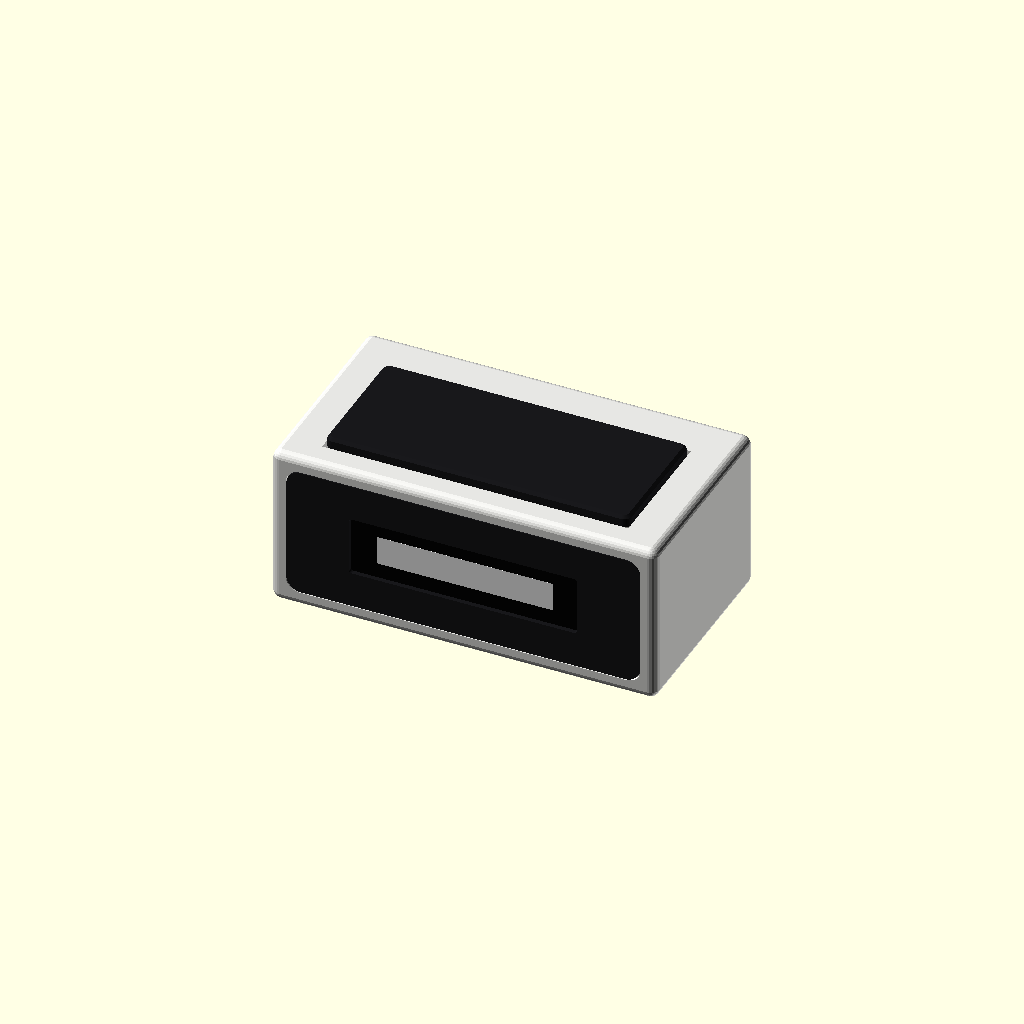
Cell 1: the model at its default parameters.
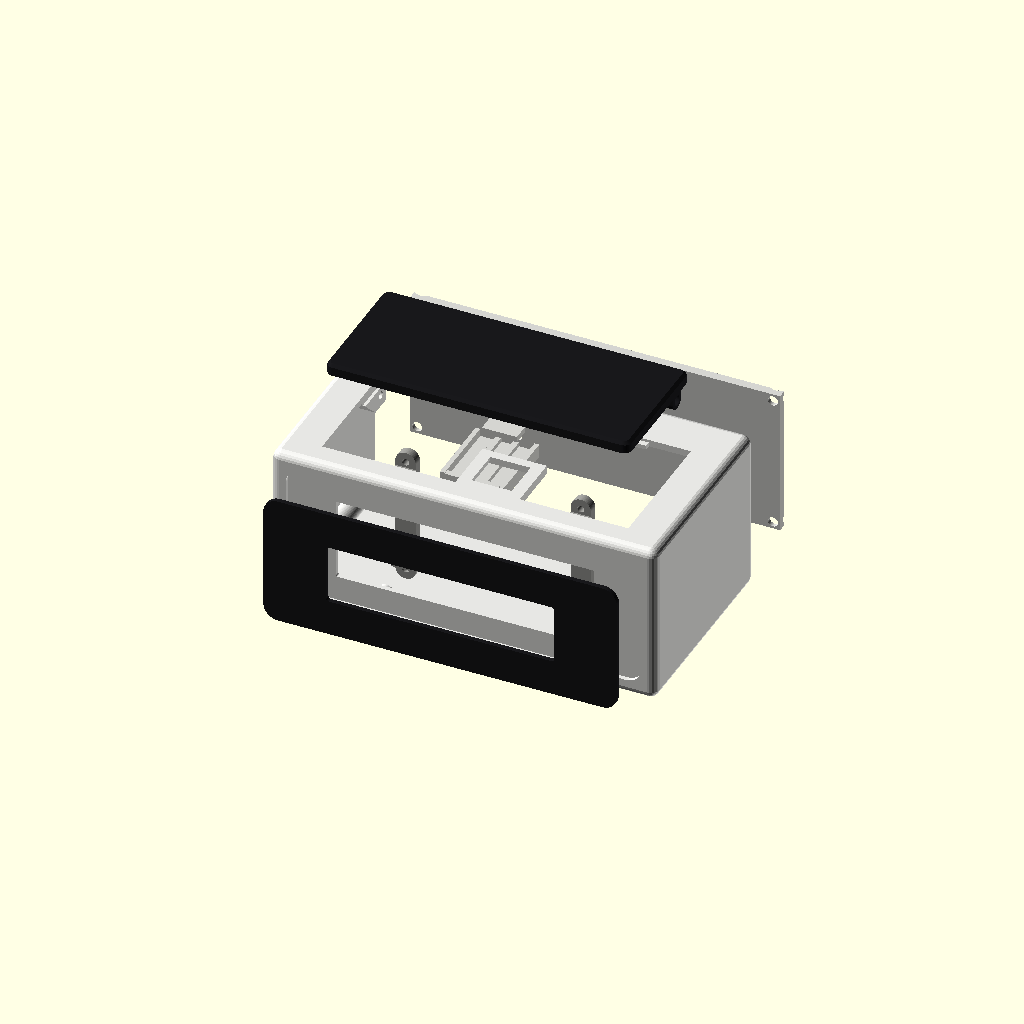
Cell 2: part = "exploded" (everything else at default).
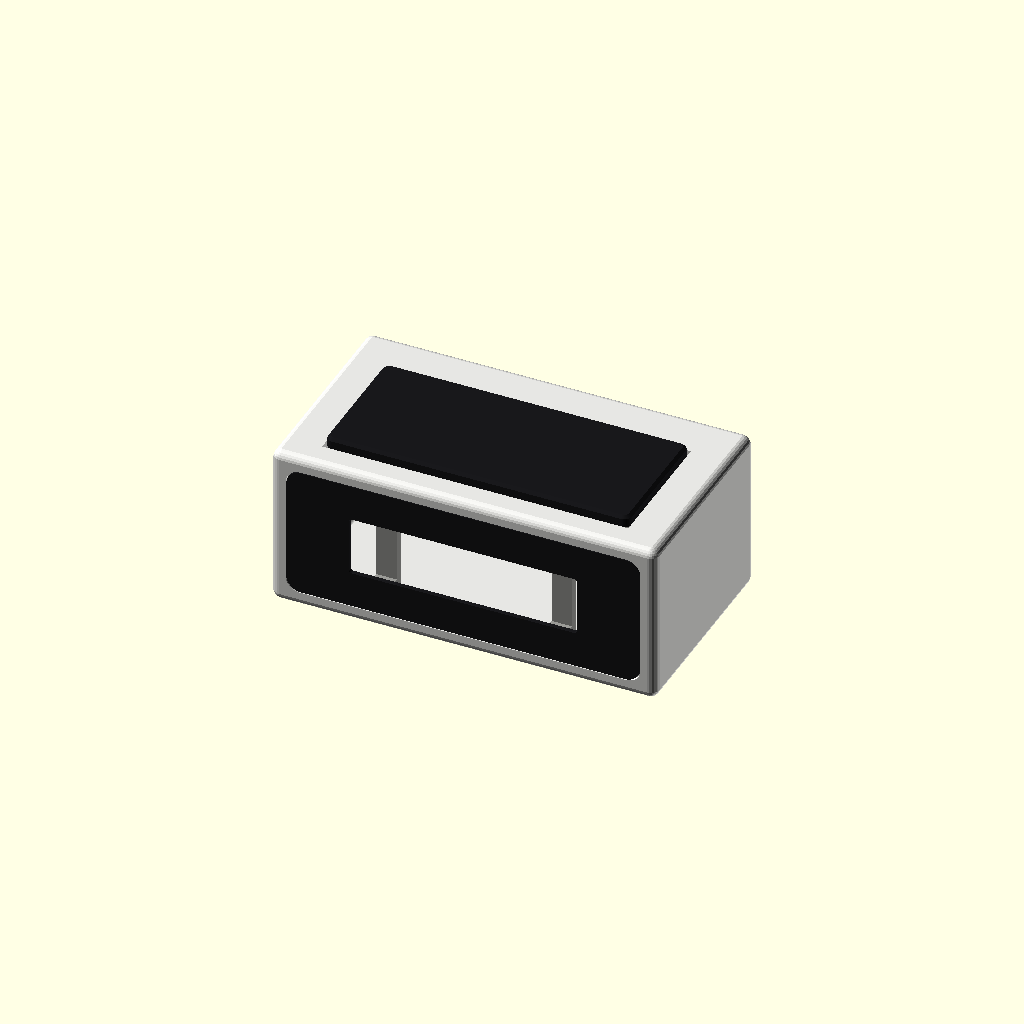
Cell 3 — show_components set to false, the other parameters unchanged.
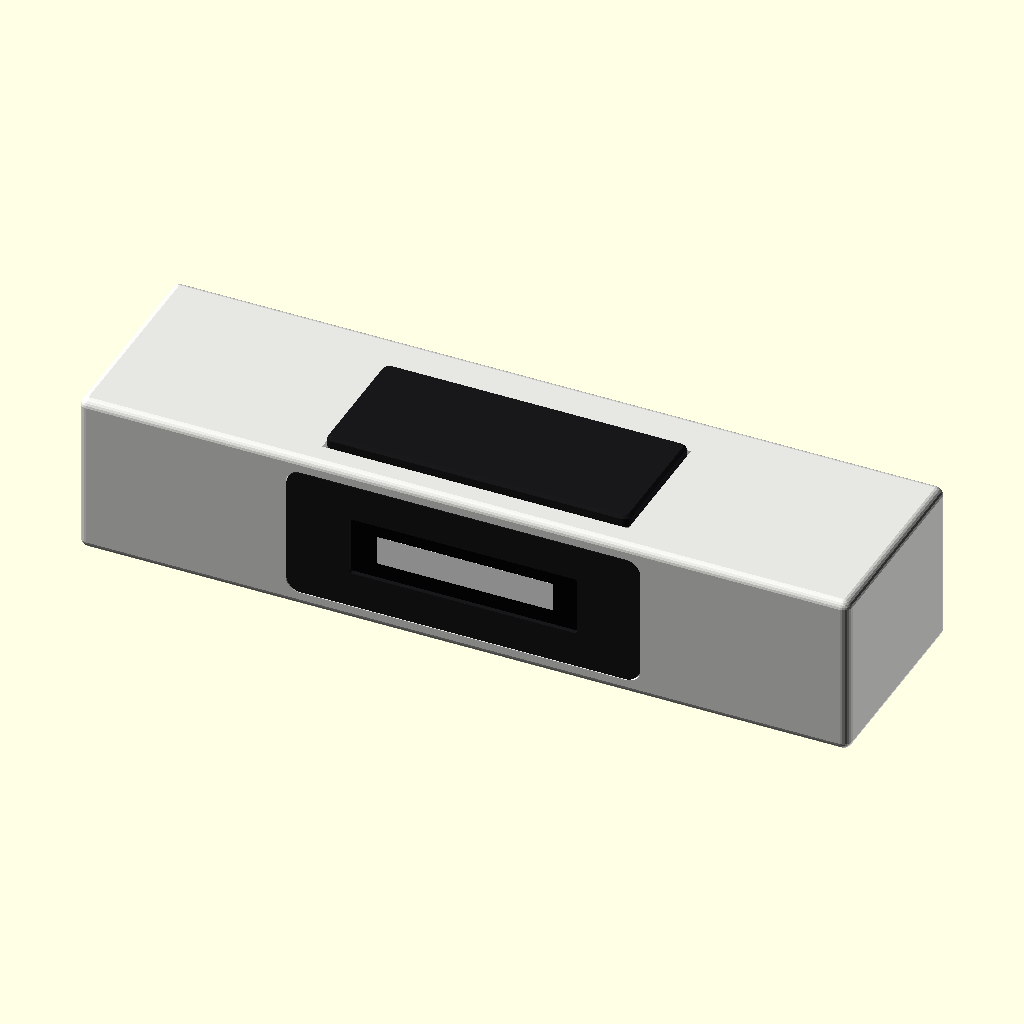
Cell 4: the same model with W = 264.
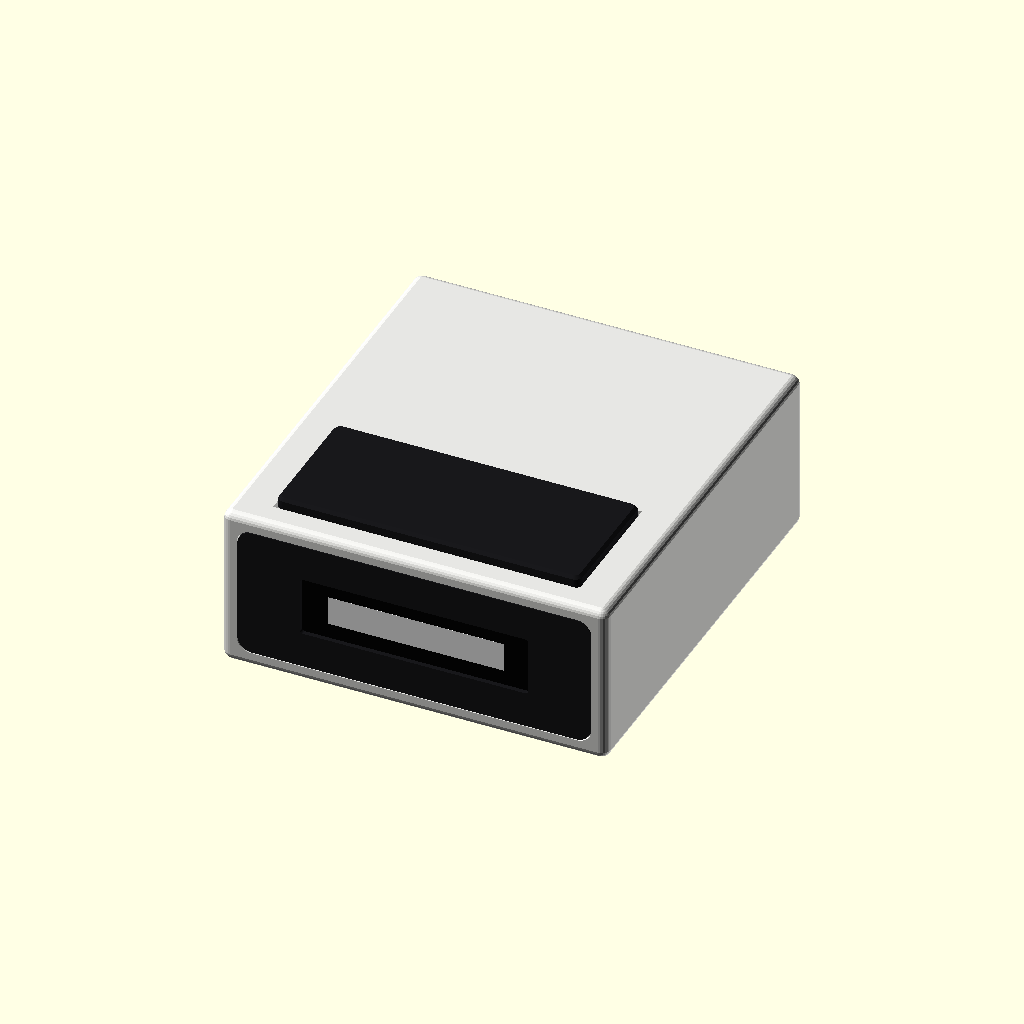
Cell 5: the same model with D = 144.
All cells are drawn from one camera (rotation 55°, 0°, 25°, orthographic, colour scheme Cornfield), so only the parameter changes between them.
The OpenSCAD source (enclosure.scad):
// =============================================================================
//  Desk Button for Simple Timer — parametric enclosure (v2: "press bar")
//  A clean block: a wide OLED screen across the front, and a long flat press bar
//  across the top (hinged at the back, like a clock-radio snooze bar) with a
//  clicky low-profile keyboard switch underneath.
//
//  Open in OpenSCAD (https://openscad.org), pick a part in the Customizer
//  (Window > Customizer) or set `part` below, then F6 (render) and F7 (export STL),
//  or just run export-stl.ps1.
//
//  Printed parts (single parts are exported already in print orientation):
//    shell   main body, printed FRONT FACE DOWN, open at the back (no supports)
//    bezel   black screen panel that clips into the front           — print BLACK
//    bar     the press bar                                           — print BLACK
//    back    back cover with the board shelf and USB-C opening
//    clamp   holds the OLED against the front                        — print 2
//
//  Units: millimetres. Origin = centre of footprint, front is -Y, z = 0 at the desk.
// =============================================================================

/* [What to show] */
part = "assembly"; // [assembly, exploded, shell, bezel, bar, back, clamp, print_all]
show_components = true;   // ghost OLED / switch / board in assembly views

/* [Body] */
W       = 132;   // width
D       = 72;    // depth
H       = 56;    // height (front face)
edge_r  = 3;     // rounded outer edges
wall    = 2.4;   // sides, top, bottom
front_t = 3.2;   // front wall
back_t  = 3.0;   // back cover
clr     = 0.25;  // fit clearance between printed parts

/* [Screen panel + OLED: 3.12" 256x64 SSD1322] */
panel_w   = 121;     // black front panel (the "screen" look)
panel_h   = 45;
panel_r   = 5;
panel_t   = 1.6;
oled_z    = 28;      // centre height of the screen
glass_w   = 88.0;    // measure yours!
glass_h   = 27.8;
glass_t   = 2.0;
active_w  = 76.8;
active_h  = 19.2;
active_dx = 0;       // active area offset from glass centre (check your datasheet)
active_dz = 0;
oled_pcb_w = 100.5;  // measure yours!
oled_pcb_h = 33.5;
oled_pcb_t = 1.6;
clamp_x   = 30;      // the two clamps press the PCB's top/bottom edges at x = ±clamp_x

/* [Press bar + switch (Kailh Choc v1)] */
bar_w      = 104;
bar_t      = 4;
bar_proud  = 3;      // how far the bar sits above the top at rest
slot_front = 9;      // top margin in front of the bar
slot_d     = 46;     // slot depth (front to back)
front_gap  = 1.0;    // bigger gap at the front: the bar swings forward a little as it goes down
hinge_drop = 4;      // hinge axis below the top's underside
ear_r      = 3;
switch_y   = -8;     // switch position (centre of bar width)
choc_hole  = 13.8;
choc_plate_t = 1.3;
choc_above_plate = 5.0;  // plate top to stem top, at rest (measure yours!)
shelf_top  = 49;     // switch plate top (z)

/* [Board: ESP32-C3 SuperMini on the back cover] */
board_x  = -30;
board_w  = 18.0;
board_l  = 22.6;
board_t  = 1.2;
usb_overhang = 0.8;
usb_h    = 3.2;
pad_h    = 1.5;
board_shelf_z = 8;   // top of the shelf the board lies on

/* [Screws + feet] */
boss_r   = 3.5;
pilot_d  = 2.6;      // M3 self-tapping pilot (4.0 for M3 heat-set inserts)
m3_clear = 3.4;
m3_head  = 6.4;
m2_pilot = 1.7;
m2_clear = 2.4;
foot_d   = 10;
foot_depth = 1.0;

$fn = 64;

// ---------------------------------------------------------------- derived
y_front  = -D/2;
y_fi     = y_front + front_t;          // front wall inner face
y_back   = D/2;
y_bi     = y_back - back_t;            // where the back cover's inner face sits
z_top_in = H - wall;                   // top's underside
iw = W/2 - wall;                       // inner half-width

slot_y0 = y_front + slot_front;
slot_y1 = slot_y0 + slot_d;
slot_w  = bar_w + 2*0.4;
bar_y0  = slot_y0 + front_gap;
bar_y1  = slot_y1 - 0.4;
bar_z0  = H + bar_proud - bar_t;       // bar underside at rest
hinge_y = slot_y1 - 5;
hinge_z = z_top_in - hinge_drop;
ear_x   = bar_w/2 - 2 - 4;             // inner face of each ear (ears are 4 thick)
post_x0 = bar_w/2 - 0.6;               // hinge posts start just outside the ears
pad_len = bar_z0 - (shelf_top + choc_above_plate) + 0.3;   // 0.3 mm preload

glass_y0 = y_front + panel_t;          // glass front face (pressed by the bezel)
pcb_y0   = glass_y0 + glass_t;         // OLED PCB front
pcb_y1   = pcb_y0 + oled_pcb_t;        // OLED PCB back
clamp_post_z = [oled_z - oled_pcb_h/2 - 3.5, oled_z + oled_pcb_h/2 + 3.5];

boss_pts = [for (sx = [-1, 1], sz = [wall + boss_r - 0.8, z_top_in - boss_r + 0.8]) [sx*(iw - boss_r + 0.8), sz]];

board_y1 = y_bi - 0.3 - usb_overhang;  // PCB back edge
board_y0 = board_y1 - board_l;
board_z0 = board_shelf_z + pad_h;
usb_z    = board_z0 + board_t + 1.6;

// ---------------------------------------------------------------- helpers
module rbox(x0, x1, y0, y1, z0, z1, r) {
    hull() for (x = [x0 + r, x1 - r], y = [y0 + r, y1 - r], z = [z0 + r, z1 - r])
        translate([x, y, z]) sphere(r, $fn = 24);
}
module rrect_xz(w, h, r, t) {          // rounded rectangle in the XZ plane, extruded along +Y
    rotate([-90, 0, 0]) linear_extrude(t) offset(r = r) square([w - 2*r, h - 2*r], center = true);
}
module rrect_xy(w, d, r, t) {
    linear_extrude(t) offset(r = r) square([w - 2*r, d - 2*r], center = true);
}
module box(x0, x1, y0, y1, z0, z1) { translate([x0, y0, z0]) cube([x1 - x0, y1 - y0, z1 - z0]); }

// ---------------------------------------------------------------- shell
module shell() {
    difference() {
        union() {
            difference() {
                rbox(-W/2, W/2, y_front, y_back, 0, H, edge_r);
                box(-iw, iw, y_fi, y_back + 1, wall, z_top_in);            // cavity, open at the back
            }
            // back-cover screw bosses (run front to back in the corners)
            for (p = boss_pts) translate([p[0], y_fi - 0.01, p[1]]) rotate([-90, 0, 0])
                cylinder(r = boss_r, h = y_bi - y_fi + 0.01);
            // OLED clamp posts
            for (sx = [-1, 1], z = clamp_post_z) translate([sx*clamp_x, y_fi - 0.01, z]) rotate([-90, 0, 0])
                cylinder(r = 3, h = pcb_y1 + 3 - y_fi + 0.01);
            // switch plate, joined to the front wall and the top (prints as a fin, no supports)
            switch_plate();
            // hinge posts (45° front face so they print without supports)
            for (sx = [-1, 1]) hull() {
                box(sx > 0 ? post_x0 : -iw - 0.5, sx > 0 ? iw + 0.5 : -post_x0,
                    hinge_y - ear_r - 1 - (z_top_in - hinge_z + ear_r + 1), hinge_y + ear_r + 1, z_top_in - 0.5, z_top_in + 0.01);
                box(sx > 0 ? post_x0 : -iw - 0.5, sx > 0 ? iw + 0.5 : -post_x0,
                    hinge_y - ear_r - 1, hinge_y + ear_r + 1, hinge_z - ear_r - 1, z_top_in);
            }
        }
        // screen panel recess, glass opening
        translate([0, y_front - 1, oled_z]) rrect_xz(panel_w + 2*clr, panel_h + 2*clr, panel_r, panel_t + 1);
        translate([0, y_front - 1, oled_z]) rrect_xz(glass_w + 2*clr, glass_h + 2*clr, 0.5, front_t + 2);
        // bar slot; a 2 mm ledge is left standing at the back for the bar's back edge to rest on
        difference() {
            box(-slot_w/2, slot_w/2, slot_y0, slot_y1, z_top_in - 1, H + 1);
            box(-38, 38, slot_y1 - 2, slot_y1 + 1, z_top_in - 2, bar_z0);
        }
        // screw pilots
        for (p = boss_pts) translate([p[0], y_bi - 12, p[1]]) rotate([-90, 0, 0]) cylinder(d = pilot_d, h = 13);
        for (sx = [-1, 1], z = clamp_post_z) translate([sx*clamp_x, y_fi, z]) rotate([-90, 0, 0]) cylinder(d = m2_pilot, h = 20);
        for (sx = [-1, 1]) translate([sx > 0 ? post_x0 - 1 : -post_x0 - 7, hinge_y, hinge_z])
            rotate([0, 90, 0]) cylinder(d = pilot_d, h = 8);
        // rubber feet
        for (sx = [-1, 1], sy = [-1, 1]) translate([sx*(W/2 - 16), sy*(D/2 - 12), -0.01]) cylinder(d = foot_d + 0.6, h = foot_depth + 0.01);
    }
}

module switch_plate() {
    pw = 22; y_end = switch_y + 10;
    difference() {
        union() {
            box(-pw/2, pw/2, y_fi - 0.01, y_end, shelf_top - 3, shelf_top);
            box(-pw/2, pw/2, y_fi - 0.01, slot_y0, shelf_top - 3, z_top_in + 0.01);   // tie into the top
        }
        translate([-choc_hole/2, switch_y - choc_hole/2, shelf_top - 5]) cube([choc_hole, choc_hole, 10]);
        // thin it to plate thickness around the switch so the clips can grab
        translate([-15.5/2, switch_y - 15.5/2, shelf_top - 3.5]) cube([15.5, 15.5, 3.5 - choc_plate_t]);
    }
}

// ---------------------------------------------------------------- bezel (black screen panel)
module bezel() {
    difference() {
        translate([0, y_front, oled_z]) rrect_xz(panel_w, panel_h, panel_r, panel_t);
        translate([active_dx, y_front - 1, oled_z + active_dz]) rrect_xz(active_w + 1.2, active_h + 1.2, 1, panel_t + 2);
    }
}

// ---------------------------------------------------------------- press bar
module bar() {
    difference() {
        union() {
            hull() {
                translate([0, (bar_y0 + bar_y1)/2, bar_z0]) rrect_xy(bar_w, bar_y1 - bar_y0, 2.5, bar_t - 1);
                translate([0, (bar_y0 + bar_y1)/2, bar_z0]) rrect_xy(bar_w - 2, bar_y1 - bar_y0 - 2, 1.5, bar_t);
            }
            // hinge ears
            for (sx = [-1, 1]) hull() {
                box(sx > 0 ? ear_x : -ear_x - 4, sx > 0 ? ear_x + 4 : -ear_x,
                    hinge_y - ear_r, min(hinge_y + ear_r, bar_y1 - 0.5), bar_z0 - 0.5, bar_z0 + 0.01);
                translate([sx > 0 ? ear_x : -ear_x - 4, hinge_y, hinge_z]) rotate([0, 90, 0]) cylinder(r = ear_r, h = 4);
            }
            // pusher pad over the switch stem
            translate([-4, switch_y - 4, bar_z0 - pad_len]) cube([8, 8, pad_len + 0.01]);
        }
        for (sx = [-1, 1]) translate([sx > 0 ? ear_x - 1 : -ear_x - 5, hinge_y, hinge_z]) rotate([0, 90, 0]) cylinder(d = m3_clear, h = 6);
    }
}

// ---------------------------------------------------------------- back cover
module back() {
    difference() {
        union() {
            box(-iw + clr, iw - clr, y_bi, y_back, wall + clr, z_top_in - clr);
            // board shelf, side rails, a low lip at the front edge, and a fin over the USB-C
            fw = board_w + 0.6;
            box(board_x - fw/2 - 1.6, board_x + fw/2 + 1.6, board_y0 - 2.5, y_bi + 0.01, board_shelf_z - 2, board_shelf_z);
            for (sx = [-1, 1]) box(board_x + sx*(fw/2 + 0.8) - 0.8, board_x + sx*(fw/2 + 0.8) + 0.8,
                                   board_y0 - 2.5, y_bi + 0.01, board_shelf_z - 0.01, board_z0 + board_t);
            for (sx = [-1, 1]) box(board_x + sx*3 - 1, board_x + sx*3 + 1, board_y0, y_bi + 0.01, board_shelf_z - 0.01, board_z0);
            box(board_x - fw/2 - 1.6, board_x + fw/2 + 1.6, board_y0 - 2.5, board_y0 - 0.3, board_shelf_z - 0.01, board_z0 + 0.8);
            box(board_x - 6, board_x + 6, y_bi - 6, y_bi + 0.01, board_z0 + board_t + usb_h, board_z0 + board_t + usb_h + 2);
        }
        // USB-C opening + outside relief
        translate([board_x, y_bi - 1, usb_z]) rrect_xz(10, 4.4, 1.6, back_t + 2);
        translate([board_x, y_back - 1.6, usb_z]) rrect_xz(13, 8, 3, 3);
        // countersunk screws
        for (p = boss_pts) translate([p[0], 0, p[1]]) {
            translate([0, y_bi - 1, 0]) rotate([-90, 0, 0]) cylinder(d = m3_clear, h = back_t + 2);
            translate([0, y_back + 0.01, 0]) rotate([90, 0, 0]) cylinder(d1 = m3_head, d2 = m3_clear, h = (m3_head - m3_clear)/2);
        }
    }
}

// ---------------------------------------------------------------- OLED clamp (print 2)
module clamp(sx = 1) {
    zb = clamp_post_z[0]; zt = clamp_post_z[1];
    difference() {
        union() {
            // body sits on the posts, 3 mm behind the PCB so it clears parts on the back
            hull() for (z = [zb, zt]) translate([sx*clamp_x, pcb_y1 + 3, z]) rotate([-90, 0, 0]) cylinder(r = 3.5, h = 3);
            // pads that press the PCB's top and bottom edges
            for (z = [oled_z - oled_pcb_h/2 + 1.25, oled_z + oled_pcb_h/2 - 1.25])
                box(sx*clamp_x - 3.5, sx*clamp_x + 3.5, pcb_y1, pcb_y1 + 3.01, z - 1.25 - (z < oled_z ? 1.5 : 0), z + 1.25 + (z > oled_z ? 1.5 : 0));
        }
        for (z = [zb, zt]) translate([sx*clamp_x, pcb_y1, z]) rotate([-90, 0, 0]) cylinder(d = m2_clear, h = 10);
    }
}

// ---------------------------------------------------------------- ghost components
module components() {
    color("#050505") translate([-glass_w/2, glass_y0, oled_z - glass_h/2]) cube([glass_w, glass_t, glass_h]);
    color("#0f3d2e") translate([-oled_pcb_w/2, pcb_y0, oled_z - oled_pcb_h/2]) cube([oled_pcb_w, oled_pcb_t, oled_pcb_h]);
    color("#f2f2f2") translate([active_dx - 30, glass_y0 - 0.05, oled_z + active_dz - 5]) cube([60, 0.1, 10]);  // "lit pixels"
    color("#444") translate([-7.5, switch_y - 7.5, shelf_top - 2.2 - choc_plate_t]) cube([15, 15, 2.2 + choc_plate_t + 3]);
    color("ivory") translate([-2.5, switch_y - 1.5, shelf_top + 3]) cube([5, 3, choc_above_plate - 3]);
    color("darkslateblue") translate([board_x - board_w/2, board_y0, board_z0]) cube([board_w, board_l, board_t]);
    color("silver") translate([board_x - 4.5, board_y1 - 6.5, board_z0 + board_t]) cube([9, 6.5 + usb_overhang, usb_h]);
}

// ---------------------------------------------------------------- views
module assembly(e = 0) {
    color("#e6e6e3") shell();
    color("#18181b") translate([0, -1.2*e, 0]) bezel();
    color("#18181b") translate([0, 0, 2*e]) bar();
    color("#d4d4d0") translate([0, 2*e, 0]) back();
    color("#9a9a96") for (sx = [-1, 1]) translate([0, e, 0]) clamp(sx);
    if (show_components && e == 0) components();
}

// print orientations (everything ends up sitting on z = 0)
module print_part(p) {
    if (p == "shell") translate([0, 0, D/2]) rotate([90, 0, 0]) shell();                       // front face down
    if (p == "bezel") translate([0, 0, D/2]) rotate([90, 0, 0]) translate([0, 0, -oled_z]) bezel();
    if (p == "bar")   translate([0, 0, H + bar_proud]) rotate([180, 0, 0]) translate([0, -(bar_y0 + bar_y1)/2, 0]) bar();
    if (p == "back")  translate([0, 0, D/2]) rotate([-90, 0, 0]) translate([0, 0, -H/2]) back(); // outside face down
    if (p == "clamp") translate([0, 0, pcb_y1 + 6]) rotate([-90, 0, 0]) translate([-clamp_x, 0, -oled_z]) clamp(1);
}

if (part == "assembly") assembly(0);
else if (part == "exploded") assembly(14);
else if (part == "print_all") {
    print_part("shell");
    translate([0, H + 12, 0]) print_part("back");
    translate([0, -H - 35, 0]) print_part("bezel");
    translate([0, -H - 95, 0]) print_part("bar");
    translate([W/2 + 25, -10, 0]) print_part("clamp");
    translate([W/2 + 45, -10, 0]) print_part("clamp");
}
else print_part(part);
Parameter table extracted from the source (name, type, default, range or options):
part: string, default "assembly", options "assembly", "exploded", "shell", "bezel", "bar", "back", "clamp", "print_all"
show_components: bool, default true
W: number, default 132
D: number, default 72
H: number, default 56
edge_r: number, default 3
wall: number, default 2.4
front_t: number, default 3.2
back_t: number, default 3
clr: number, default 0.25
panel_w: number, default 121
panel_h: number, default 45
panel_r: number, default 5
panel_t: number, default 1.6
oled_z: number, default 28
glass_w: number, default 88
glass_h: number, default 27.8
glass_t: number, default 2
active_w: number, default 76.8
active_h: number, default 19.2
active_dx: number, default 0
active_dz: number, default 0
oled_pcb_w: number, default 100.5
oled_pcb_h: number, default 33.5
oled_pcb_t: number, default 1.6
clamp_x: number, default 30
bar_w: number, default 104
bar_t: number, default 4
bar_proud: number, default 3
slot_front: number, default 9
slot_d: number, default 46
front_gap: number, default 1
hinge_drop: number, default 4
ear_r: number, default 3
switch_y: number, default -8
choc_hole: number, default 13.8
choc_plate_t: number, default 1.3
choc_above_plate: number, default 5
shelf_top: number, default 49
board_x: number, default -30
board_w: number, default 18
board_l: number, default 22.6
board_t: number, default 1.2
usb_overhang: number, default 0.8
usb_h: number, default 3.2
pad_h: number, default 1.5
board_shelf_z: number, default 8
boss_r: number, default 3.5
pilot_d: number, default 2.6
m3_clear: number, default 3.4
m3_head: number, default 6.4
m2_pilot: number, default 1.7
m2_clear: number, default 2.4
foot_d: number, default 10
foot_depth: number, default 1
